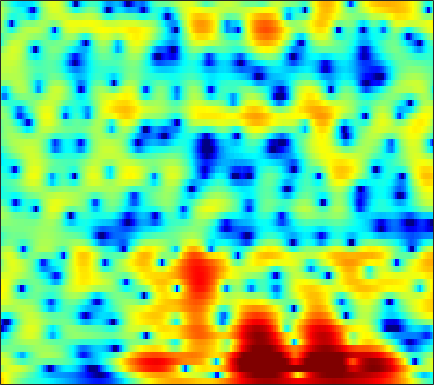

The data file committed next to this chart (first rows):
7.0691, 6.2551, 5.1711, 4.1014, 3.3173, 2.3134, 1.3717, 0.71737, -0.084459, -0.80312, -1.4406, -1.87, -2.3888, -2.8395, -3.1168, -3.393, -3.6008, -3.7494, -3.9806, -4.271, -4.6295, -4.9244, -5.3382, -5.7581
6.211, 5.569, 4.782, 4.069, 3.574, 2.954, 2.366, 1.937, 1.37, 0.7938, 0.1956, -0.2683, -0.9057, -1.568, -2.085, -2.81, -3.585, -4.198, -5.045, -5.904, -6.739, -7.32, -7.997, -8.527
0.96, 1.852, 2.748, 3.311, 3.55, 3.681, 3.651, 3.546, 3.312, 2.971, 2.528, 2.132, 1.515, 0.7982, 0.179, -0.7867, -1.965, -3.038, -4.793, -7.093, -10.26, -13.57, -19.71, -19.08
3.448, 3.414, 3.235, 2.823, 2.343, 1.505, 0.4952, -0.3097, -1.334, -2.106, -2.417, -2.319, -1.895, -1.361, -0.9941, -0.6263, -0.4295, -0.3874, -0.4555, -0.6261, -0.8595, -1.026, -1.199, -1.28
2.752, 2.453, 1.976, 1.278, 0.5516, -0.7286, -2.383, -3.878, -6.183, -8.325, -8.529, -7.147, -4.82, -2.868, -1.715, -0.545, 0.2962, 0.7627, 1.214, 1.508, 1.669, 1.715, 1.69, 1.573
-1.413, -1.038, -0.6473, -0.3955, -0.3242, -0.3813, -0.5287, -0.6267, -0.7002, -0.7006, -0.6176, -0.4936, -0.2322, 0.1018, 0.3704, 0.7047, 0.9684, 1.106, 1.213, 1.24, 1.195, 1.12, 0.9719, 0.7668
-2.865, -2.578, -2.159, -1.641, -1.204, -0.641, -0.1491, 0.1843, 0.5971, 0.9746, 1.294, 1.48, 1.652, 1.734, 1.746, 1.692, 1.544, 1.366, 1.042, 0.628, 0.1542, -0.209, -0.6582, -1.031
-6.976, -6.408, -5.255, -3.944, -2.929, -1.588, -0.3443, 0.4667, 1.381, 2.137, 2.753, 3.115, 3.448, 3.576, 3.528, 3.265, 2.778, 2.247, 1.29, -0.00251, -1.711, -3.302, -5.8, -8.162
-19.09, -17.07, -12.92, -9.431, -7.318, -4.923, -2.812, -1.397, 0.2179, 1.504, 2.489, 3.048, 3.587, 3.888, 3.952, 3.804, 3.386, 2.893, 1.987, 0.7821, -0.7549, -2.114, -4.049, -5.592
-13.02, -16.8, -26.64, -19.7, -13.83, -8.828, -5.463, -3.543, -1.467, 0.1772, 1.411, 2.087, 2.706, 3.064, 3.192, 3.179, 2.975, 2.7, 2.204, 1.615, 0.9794, 0.5098, -0.04755, -0.4626
-3.843, -4.51, -5.132, -4.824, -4.176, -2.994, -1.654, -0.7114, 0.3366, 1.201, 1.899, 2.304, 2.652, 2.773, 2.74, 2.552, 2.21, 1.854, 1.277, 0.6234, -0.04496, -0.5157, -1.043, -1.404
1.591, 1.504, 1.352, 1.288, 1.329, 1.419, 1.577, 1.752, 2.001, 2.164, 2.228, 2.239, 2.194, 2.023, 1.775, 1.272, 0.5695, -0.1003, -1.226, -2.667, -4.416, -5.886, -7.736, -8.604
3.747, 3.616, 3.41, 3.094, 2.833, 2.478, 2.075, 1.774, 1.452, 1.227, 1.04, 0.905, 0.7337, 0.5587, 0.3624, -0.03653, -0.6761, -1.327, -2.488, -4.075, -6.218, -8.269, -11.54, -13.45
4.834, 4.531, 4.036, 3.339, 2.685, 1.668, 0.4407, -0.6226, -2.005, -2.955, -3.129, -2.844, -2.225, -1.593, -1.205, -0.881, -0.8293, -0.9766, -1.351, -1.893, -2.512, -2.959, -3.399, -3.553
5.353, 5.088, 4.487, 3.63, 2.717, 1.107, -1.072, -3.404, -8.326, -18.65, -15.28, -9.321, -5.183, -2.91, -1.873, -1.011, -0.5703, -0.4578, -0.5359, -0.8026, -1.199, -1.523, -1.917, -2.184
4.613, 4.661, 4.453, 4.003, 3.48, 2.536, 1.475, 0.6365, -0.5494, -1.464, -1.691, -1.595, -1.298, -0.9043, -0.6689, -0.5748, -0.6992, -0.9212, -1.397, -2.069, -2.939, -3.747, -5.051, -6.59
2.908, 3.227, 3.537, 3.628, 3.624, 3.426, 3.046, 2.777, 2.367, 1.843, 1.37, 1.068, 0.6001, 0.04544, -0.4076, -1.092, -1.934, -2.627, -3.629, -4.669, -5.749, -6.64, -8.114, -10.1
0.7033, 1.561, 2.498, 3.135, 3.49, 3.761, 3.69, 3.532, 3.293, 2.883, 2.28, 1.812, 1.079, 0.09925, -0.7924, -2.191, -3.966, -5.522, -7.75, -9.577, -10.21, -9.821, -8.967, -8.179
-0.4633, 1.11, 2.472, 3.37, 3.69, 3.872, 3.857, 3.606, 3.118, 2.655, 2.086, 1.587, 0.9526, 0.2021, -0.5711, -1.949, -3.856, -5.891, -9.723, -14.69, -14.13, -11.02, -7.953, -6.102
1.858, 2.55, 3.308, 3.769, 3.798, 3.397, 2.74, 1.944, 0.4128, -1.135, -2.052, -2.177, -1.616, -0.7552, -0.2896, -0.05362, -0.1417, -0.3972, -0.8256, -1.184, -1.337, -1.288, -1.231, -1.332
0.6783, 1.252, 1.834, 2.003, 1.963, 1.415, 0.1901, -1.087, -3.854, -8.551, -15.02, -12.4, -6.312, -2.977, -1.321, 0.1646, 1.054, 1.492, 1.839, 1.991, 2.007, 1.942, 1.739, 1.362
-2.763, -1.751, -0.855, -0.436, -0.2978, -0.3358, -0.8071, -1.229, -1.878, -2.582, -2.805, -2.713, -2.151, -1.316, -0.698, 0.08081, 0.7155, 1.087, 1.44, 1.659, 1.754, 1.741, 1.646, 1.453
-2.949, -2.258, -1.577, -1.048, -0.8509, -0.6915, -0.6123, -0.6761, -0.7102, -0.7661, -0.7583, -0.655, -0.4785, -0.2109, 0.02101, 0.3321, 0.6365, 0.8399, 1.064, 1.22, 1.304, 1.311, 1.248, 1.109
-1.343, -1.095, -0.7878, -0.5406, -0.3932, -0.3158, -0.2354, -0.2115, -0.2355, -0.1893, -0.1847, -0.1514, -0.06724, 0.03157, 0.1446, 0.3135, 0.4965, 0.6396, 0.826, 0.982, 1.083, 1.119, 1.081, 0.9406
0.2716, 0.3009, 0.3243, 0.2256, 0.1989, 0.1109, -0.02923, -0.06433, -0.1813, -0.2475, -0.304, -0.3767, -0.426, -0.4577, -0.4545, -0.3618, -0.1719, 0.03443, 0.3754, 0.7466, 1.071, 1.258, 1.388, 1.34
1.452, 1.285, 0.9435, 0.4856, 0.09092, -0.333, -0.7598, -0.9631, -1.054, -1.182, -1.231, -1.367, -1.703, -2.17, -2.585, -2.958, -2.836, -2.307, -1.209, 0.01755, 1.127, 1.78, 2.389, 2.673
0.9457, 0.5429, -0.3098, -1.388, -2.608, -4.416, -5.854, -6.388, -5.688, -4.451, -3.641, -3.34, -3.714, -5.084, -7.061, -12.35, -20.54, -11.61, -5.139, -1.466, 0.9231, 2.183, 3.335, 4.011
-2.112, -2.318, -3.007, -4.39, -5.959, -9.513, -14.83, -17.2, -11.46, -7.515, -5.204, -4.283, -3.688, -3.8, -4.116, -4.644, -4.522, -3.709, -2.046, -0.2931, 1.181, 2.079, 2.994, 3.614
-4.632, -4.143, -3.855, -4.09, -4.239, -4.857, -4.977, -5.016, -4.374, -3.599, -2.65, -2.085, -1.441, -1.004, -0.7525, -0.4609, -0.1342, 0.1475, 0.5808, 1.024, 1.436, 1.698, 1.991, 2.233
-4.613, -3.916, -3.253, -2.83, -2.578, -2.26, -1.968, -1.624, -1.195, -0.5712, -0.01661, 0.4491, 0.9491, 1.377, 1.589, 1.8, 1.86, 1.804, 1.612, 1.287, 0.8568, 0.4952, 0.03792, -0.2693
-3.316, -2.864, -2.512, -2.121, -2.069, -1.701, -1.415, -0.9629, -0.2764, 0.552, 1.403, 1.997, 2.687, 3.191, 3.442, 3.537, 3.356, 3.027, 2.271, 1.108, -0.5641, -2.184, -4.791, -7.105
-3.005, -2.912, -3.059, -3.679, -4.25, -5.343, -5.606, -5.173, -3.28, -1.227, 0.7327, 1.894, 3.132, 3.972, 4.372, 4.569, 4.412, 4.046, 3.186, 1.837, -0.1424, -2.113, -5.559, -9.243
-4.404, -4.451, -4.784, -6.029, -7.375, -11.25, -18.04, -15.48, -8.344, -3.784, -0.8873, 0.7236, 2.264, 3.313, 3.802, 4.148, 4.142, 3.925, 3.375, 2.557, 1.548, 0.7185, -0.3432, -1.194
-5.993, -5.358, -4.85, -4.724, -4.683, -4.81, -4.481, -4.02, -2.731, -1.303, 0.1188, 1.053, 2.059, 2.79, 3.144, 3.381, 3.356, 3.174, 2.759, 2.169, 1.475, 0.8947, 0.1408, -0.5196
-5.98, -4.725, -3.586, -2.604, -2.135, -1.418, -0.8116, -0.308, 0.3611, 1.045, 1.715, 2.138, 2.627, 2.936, 3.073, 3.066, 2.868, 2.593, 2.048, 1.314, 0.396, -0.3692, -1.452, -2.472
-3.529, -2.656, -1.572, -0.7306, -0.15, 0.4908, 1.025, 1.424, 1.832, 2.244, 2.545, 2.751, 2.928, 3.01, 2.984, 2.828, 2.497, 2.118, 1.387, 0.3671, -1.005, -2.295, -4.465, -7.197
-1.266, -0.7584, -0.04739, 0.5164, 0.9621, 1.336, 1.694, 1.837, 2.045, 2.146, 2.221, 2.266, 2.29, 2.314, 2.283, 2.196, 1.973, 1.682, 1.094, 0.2025, -1.075, -2.363, -4.644, -7.845
-0.6527, -0.08186, 0.4681, 0.9822, 1.137, 1.331, 1.313, 1.205, 0.9903, 0.6588, 0.3834, 0.1786, 0.08893, 0.1673, 0.3706, 0.7062, 1.039, 1.21, 1.276, 1.092, 0.6314, 0.1124, -0.7518, -1.724
-1.254, -0.3646, 0.3908, 0.7385, 0.7352, 0.546, -0.007371, -0.4703, -1.45, -2.547, -3.902, -4.971, -5.971, -5.723, -4.568, -2.584, -0.7524, 0.3692, 1.458, 2.13, 2.441, 2.467, 2.288, 1.952
-0.7815, -0.1439, 0.3191, 0.1182, -0.2015, -1.11, -2.414, -3.401, -5.126, -6.722, -8.796, -11.2, -16.88, -16.99, -10.59, -5.203, -1.747, 0.1027, 1.855, 3.021, 3.703, 3.94, 3.936, 3.62
0.7826, 0.6783, 0.2711, -0.658, -1.504, -3.491, -6.249, -8.954, -13.36, -13.92, -11.42, -9.462, -7.555, -5.667, -4.037, -1.857, 0.176, 1.464, 2.832, 3.807, 4.393, 4.579, 4.49, 3.975
0.4016, -0.003667, -0.7746, -1.601, -2.525, -4.111, -6.064, -8.062, -10.55, -10.57, -8.306, -6.523, -4.388, -2.582, -1.436, -0.02869, 1.172, 1.961, 2.842, 3.494, 3.896, 4.019, 3.921, 3.483
-2.197, -2.783, -3.265, -3.374, -3.463, -3.425, -3.477, -3.633, -3.572, -3.3, -2.854, -2.348, -1.628, -0.9429, -0.4509, 0.1505, 0.7158, 1.122, 1.658, 2.159, 2.568, 2.793, 2.93, 2.868
-7.778, -10.71, -10.45, -7.285, -5.061, -3.078, -1.831, -1.107, -0.4785, -0.1231, 0.0879, 0.1527, 0.07473, -0.1525, -0.3963, -0.7928, -1.081, -1.111, -0.7773, -0.06119, 0.8332, 1.475, 2.178, 2.637
-5.079, -6.773, -6.679, -4.373, -2.645, -0.8175, 0.4879, 1.169, 1.693, 1.9, 1.811, 1.5, 0.7771, -0.3853, -1.649, -4.016, -7.431, -10.11, -9.307, -5.351, -2.231, -0.5533, 1.055, 2.09
0.4356, 0.2163, 0.2362, 0.5409, 0.8659, 1.398, 1.842, 2.034, 2.163, 2.073, 1.711, 1.255, 0.3757, -0.8818, -2.136, -4.246, -6.767, -8.252, -7.947, -5.61, -3.276, -1.87, -0.4762, 0.4723
1.829, 1.824, 1.84, 1.9, 1.98, 2.05, 2.064, 2.03, 1.891, 1.61, 1.182, 0.778, 0.1172, -0.6572, -1.274, -2.079, -2.723, -3.006, -3.046, -2.729, -2.204, -1.771, -1.263, -0.9021
2.218, 2.288, 2.35, 2.394, 2.404, 2.346, 2.224, 2.096, 1.815, 1.434, 0.9766, 0.583, 0.01086, -0.573, -0.9798, -1.455, -1.799, -1.958, -2.024, -1.96, -1.815, -1.697, -1.569, -1.548
2.325, 2.475, 2.641, 2.759, 2.787, 2.741, 2.59, 2.409, 2.026, 1.52, 0.9046, 0.3721, -0.3941, -1.156, -1.664, -2.2, -2.49, -2.55, -2.439, -2.196, -1.911, -1.732, -1.568, -1.555
1.943, 2.278, 2.698, 3.018, 3.148, 3.24, 3.162, 2.95, 2.506, 1.846, 0.929, 0.05672, -1.34, -2.947, -4.189, -5.516, -5.892, -5.456, -4.375, -3.221, -2.263, -1.713, -1.215, -0.9646
0.03294, 0.8753, 1.851, 2.602, 3.036, 3.374, 3.461, 3.354, 3.003, 2.334, 1.281, 0.1919, -1.789, -4.723, -8.046, -16.64, -20.5, -11.56, -6.611, -3.9, -2.231, -1.393, -0.6764, -0.2805
-3.725, -1.823, -0.02648, 1.202, 1.865, 2.414, 2.719, 2.849, 2.773, 2.432, 1.817, 1.173, 0.02005, -1.411, -2.572, -3.811, -4.187, -3.804, -2.883, -1.961, -1.311, -1.018, -0.8339, -0.8131
-2.703, -1.714, -0.7859, -0.1971, 0.07887, 0.5281, 1.002, 1.339, 1.702, 1.957, 2.045, 1.98, 1.734, 1.385, 1.103, 0.7712, 0.5182, 0.3914, 0.2408, -0.03151, -0.5408, -1.155, -2.305, -3.736
0.2568, -0.3361, -1.504, -2.967, -3.934, -4.161, -3.041, -1.931, -0.3876, 0.789, 1.562, 1.913, 2.199, 2.313, 2.348, 2.317, 2.257, 2.154, 1.907, 1.421, 0.5602, -0.4508, -2.591, -6.231
1.383, -0.1207, -2.843, -7.139, -12.3, -18.01, -9.319, -5.703, -2.992, -1.431, -0.5678, -0.2056, 0.01459, 0.07844, 0.1233, 0.2927, 0.623, 0.9196, 1.267, 1.476, 1.427, 1.206, 0.66, 0.01111
2.045, 0.9192, -0.7253, -2.379, -3.352, -4.128, -4.106, -3.857, -3.431, -3.212, -3.339, -3.717, -4.689, -6, -6.916, -6.919, -5.296, -3.633, -1.625, -0.072, 1.029, 1.597, 2.117, 2.424
2.217, 1.414, 0.3083, -0.7441, -1.45, -2.318, -2.996, -3.449, -3.912, -4.436, -5.17, -6.03, -7.806, -10.97, -15.06, -17.82, -10.44, -6.619, -3.126, -0.7459, 0.9397, 1.857, 2.738, 3.296
1.091, 0.2654, -0.8588, -1.994, -2.876, -3.946, -4.956, -5.544, -6.178, -6.523, -6.621, -6.607, -6.513, -6.399, -6.15, -5.32, -3.917, -2.622, -0.8956, 0.6266, 1.87, 2.605, 3.316, 3.757
